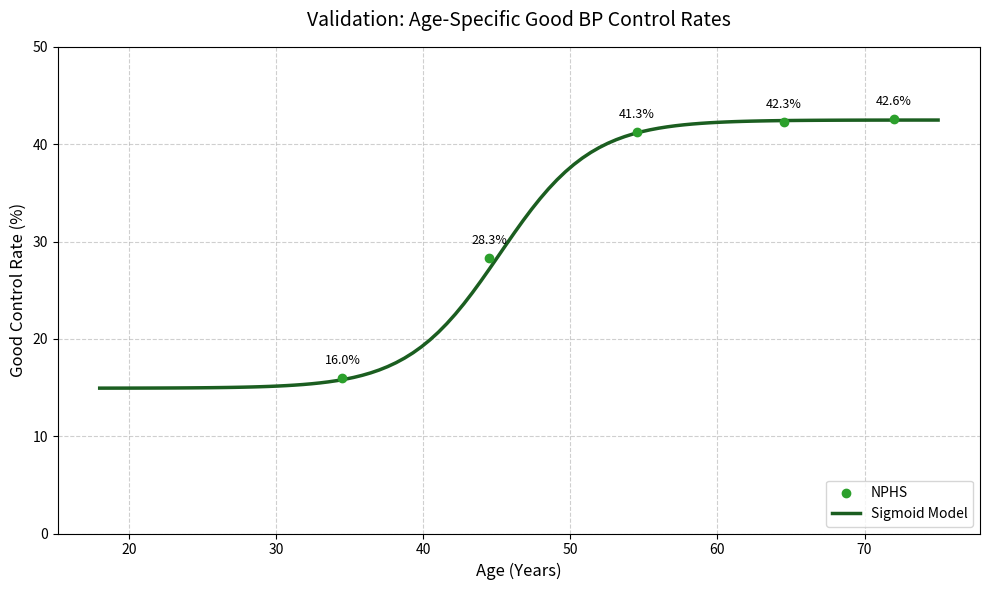

Python code for this plot:

# %% 
import numpy as np

def get_good_control_rate(age, ethnicity, gender):
    """
    Returns estimated Good Control Rate (%) using sigmoid fit,
    adjusted by ethnicity and gender factors from Table 11.6.
    """
    # 1. Base Sigmoid for Poor Control (based on age)
    # Parameters: L=27.55, k=0.32, x0=45.19, b=57.52
    base_poor = 27.55 / (1 + np.exp(0.32 * (age - 45.19))) + 57.52
    
    # 2. Scaling Factors (Rate / Baseline Total of 60.4%)
    # Data sourced from Table 11.6 in "unnamed.jpg"
    ethnicity_map = {'Chinese': 58.7 / 60.4, 'Malay': 66.0 / 60.4, 'Indian': 64.9 / 60.4}
    gender_map = {'Male': 63.5 / 60.4, 'Female': 56.7 / 60.4}
    
    e_factor = ethnicity_map.get(ethnicity.capitalize(), 1.0)
    g_factor = gender_map.get(gender.capitalize(), 1.0)
    
    # 3. Calculate Adjusted Poor Control
    adj_poor_control = base_poor * e_factor * g_factor
    
    # 4. Return Good Control (Inverse)
    return round(100 - adj_poor_control, 2)

# %% 

import numpy as np
import matplotlib.pyplot as plt

# 1. Define Model Parameters
L, k, x0, b = 27.55, 0.32, 45.19, 57.52

def get_good_control(age):
    """Calculates 100 - Poor Control Sigmoid"""
    poor_control = L / (1 + np.exp(k * (age - x0))) + b
    return 100 - poor_control

# 2. Prepare Actual Data from Table 11.6 in "unnamed.jpg"
# Age groups: 30-39, 40-49, 50-59, 60-69, 70-74
# Values are 100 - poor control rates
age_midpoints = [34.5, 44.5, 54.5, 64.5, 72.0]
actual_poor = [84.0, 71.7, 58.7, 57.7, 57.4]
actual_good = [100 - p for p in actual_poor]

# 3. Generate Model Curve
age_range = np.linspace(18, 75, 100)
model_good = get_good_control(age_range)

# 4. Create the Visualization
plt.figure(figsize=(10, 6), dpi=100)

# Plot actual data points
plt.scatter(age_midpoints, actual_good, color='#2ca02c', label='NPHS', zorder=5)

# Plot the sigmoid model line
plt.plot(age_range, model_good, color='#1b5e20', linewidth=2.5, label='Sigmoid Model')

# Add data labels to points
for i, val in enumerate(actual_good):
    plt.annotate(f"{val:.1f}%", (age_midpoints[i], actual_good[i]), 
                 textcoords="offset points", xytext=(0, 10), ha='center', fontsize=9)

# Formatting
plt.title('Validation: Age-Specific Good BP Control Rates', fontsize=14, pad=15)
plt.xlabel('Age (Years)', fontsize=12)
plt.ylabel('Good Control Rate (%)', fontsize=12)
plt.ylim(0, 50)
plt.grid(True, linestyle='--', alpha=0.6)
plt.legend(loc='lower right')

# Final Display
plt.tight_layout()
plt.show()

# %% 
